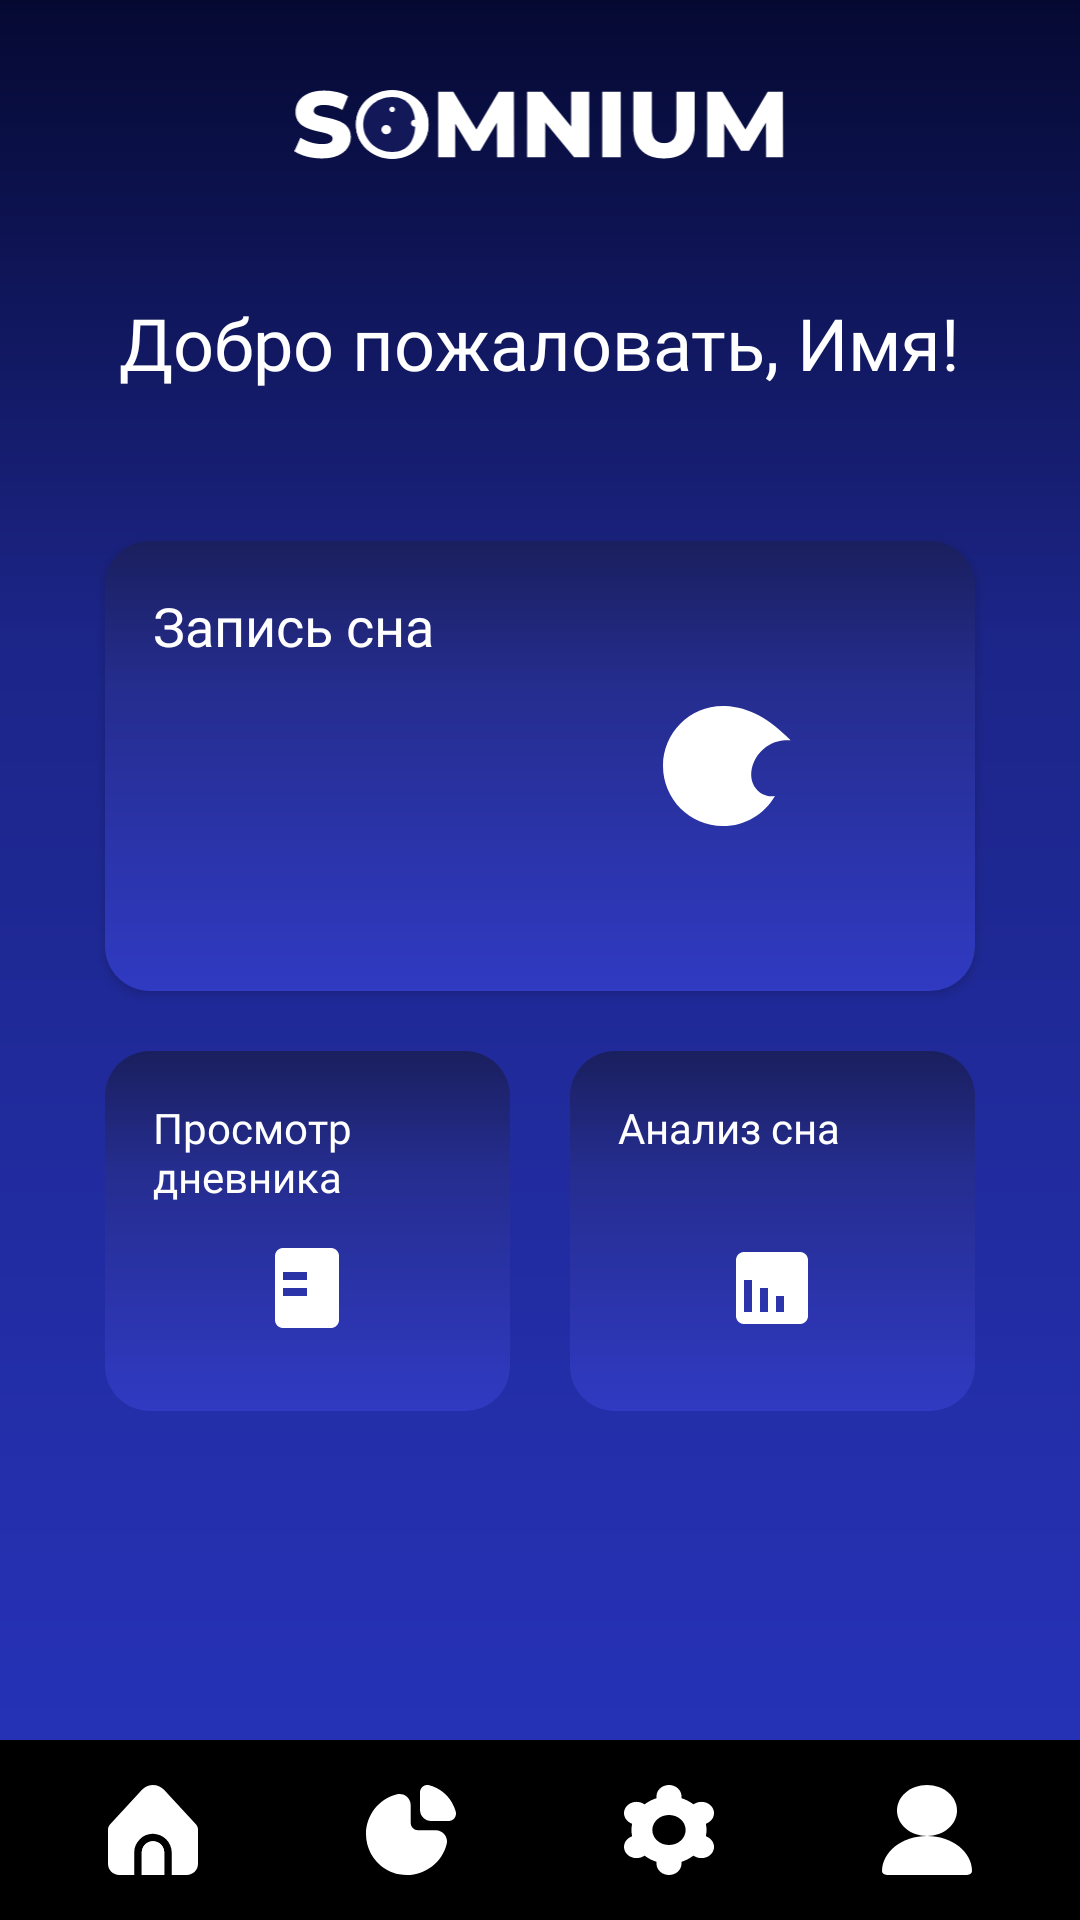

This screen was rendered from an Android layout file. Write that file and the resources it references.
<!-- AndroidManifest.xml: activity theme Theme.Somnium -->
<!-- res/layout/activity_main.xml -->
<?xml version="1.0" encoding="utf-8"?>
<RelativeLayout xmlns:android="http://schemas.android.com/apk/res/android"
    xmlns:app="http://schemas.android.com/apk/res-auto"
    android:layout_width="match_parent"
    android:layout_height="match_parent"
    android:background="@drawable/gradient_background">

    <ImageView
        android:id="@+id/title"
        android:layout_width="wrap_content"
        android:layout_height="wrap_content"
        android:layout_centerHorizontal="true"
        android:layout_marginTop="30dp"
        android:adjustViewBounds="true"
        android:maxWidth="165dp"
        android:src="@drawable/vectormain"/>

    <TextView
        android:id="@+id/welcomeText"
        android:layout_width="wrap_content"
        android:layout_height="wrap_content"
        android:layout_below="@id/title"
        android:layout_centerHorizontal="true"
        android:layout_marginTop="45dp"
        android:fontFamily="@font/montserrat_bold"
        android:text="Добро пожаловать, Имя!"
        android:textColor="#FFFFFF"
        android:textSize="24sp" />

    <Button
        android:id="@+id/recordSleepButton"
        android:layout_width="match_parent"
        android:layout_height="150dp"
        android:layout_below="@id/welcomeText"
        android:layout_marginStart="35dp"
        android:layout_marginTop="50dp"
        android:layout_marginEnd="35dp"
        android:background="@drawable/round_gradient"
        android:drawableEnd="@drawable/ic_sleep_record"
        android:drawablePadding="16dp"
        android:drawableTint="#FFFFFF"
        android:fontFamily="@font/montserrat_bold"
        android:gravity="top|start"
        android:paddingStart="16dp"
        android:paddingTop="16dp"
        android:paddingEnd="60dp"
        android:paddingBottom="16dp"
        android:text="Запись сна"
        android:textAllCaps="false"
        android:textColor="#FFFFFF"
        android:textSize="18sp" />

    <LinearLayout
        android:layout_width="match_parent"
        android:layout_height="wrap_content"
        android:layout_below="@id/recordSleepButton"
        android:layout_marginStart="35dp"
        android:layout_marginTop="20dp"
        android:layout_marginEnd="35dp"
        android:baselineAligned="false"
        android:orientation="horizontal"
        android:weightSum="2">

        <RelativeLayout
            android:id="@+id/viewDiaryButton"
            android:layout_width="0dp"
            android:layout_height="120dp"
            android:layout_weight="1"
            android:layout_marginEnd="10dp"
            android:background="@drawable/round_gradient"
            android:paddingStart="16dp"
            android:paddingTop="16dp"
            android:paddingEnd="16dp"
            android:paddingBottom="15dp">

            <TextView
                android:id="@+id/diaryText"
                android:layout_width="wrap_content"
                android:layout_height="wrap_content"
                android:layout_alignParentStart="true"
                android:layout_alignParentTop="true"
                android:fontFamily="@font/montserrat_bold"
                android:text="Просмотр дневника"
                android:textAllCaps="false"
                android:textColor="#FFFFFF"
                android:textSize="14sp" />

            <ImageView
                android:layout_width="32dp"
                android:layout_height="32dp"
                android:layout_alignParentBottom="true"
                android:layout_centerHorizontal="true"
                android:layout_marginBottom="10dp"
                android:src="@drawable/ic_diary_view"/>
        </RelativeLayout>

        <RelativeLayout
            android:id="@+id/analyzeSleepButton"
            android:layout_width="0dp"
            android:layout_height="120dp"
            android:layout_weight="1"
            android:layout_marginStart="10dp"
            android:background="@drawable/round_gradient"
            android:paddingStart="16dp"
            android:paddingTop="16dp"
            android:paddingEnd="16dp"
            android:paddingBottom="15dp">

            <TextView
                android:id="@+id/analyzeText"
                android:layout_width="wrap_content"
                android:layout_height="wrap_content"
                android:layout_alignParentStart="true"
                android:layout_alignParentTop="true"
                android:fontFamily="@font/montserrat_bold"
                android:text="Анализ сна"
                android:textAllCaps="false"
                android:textColor="#FFFFFF"
                android:textSize="14sp" />

            <ImageView
                android:layout_width="32dp"
                android:layout_height="32dp"
                android:layout_alignParentBottom="true"
                android:layout_centerHorizontal="true"
                android:layout_marginBottom="10dp"
                android:src="@drawable/ic_sleep_analyze"/>
        </RelativeLayout>
    </LinearLayout>

    <LinearLayout
        android:layout_width="match_parent"
        android:layout_height="60dp"
        android:layout_alignParentBottom="true"
        android:background="#000000"
        android:orientation="horizontal"
        android:weightSum="4"
        android:paddingHorizontal="8dp"
        android:layout_gravity="bottom"
        android:id="@+id/bottom_navigation"
        android:fitsSystemWindows="true">

        <FrameLayout
            android:layout_width="0dp"
            android:layout_height="match_parent"
            android:layout_weight="1"
            android:padding="4dp">

            <ImageView
                android:id="@+id/navHome"
                android:layout_width="wrap_content"
                android:layout_height="30dp"
                android:layout_gravity="center"
                android:contentDescription="Главная"
                android:scaleType="centerInside"
                android:src="@drawable/home123"/>
        </FrameLayout>

        <FrameLayout
            android:layout_width="0dp"
            android:layout_height="match_parent"
            android:layout_weight="1"
            android:padding="4dp">

            <ImageView
                android:id="@+id/navAnalyze"
                android:layout_width="30dp"
                android:layout_height="30dp"
                android:layout_gravity="center"
                android:contentDescription="Анализ"
                android:scaleType="centerInside"
                android:src="@drawable/analyze123"/>
        </FrameLayout>

        <FrameLayout
            android:layout_width="0dp"
            android:layout_height="match_parent"
            android:layout_weight="1"
            android:padding="4dp">

            <ImageView
                android:id="@+id/navSettings"
                android:layout_width="30dp"
                android:layout_height="30dp"
                android:layout_gravity="center"
                android:contentDescription="Настройки"
                android:scaleType="centerInside"
                android:src="@drawable/settings123"/>
        </FrameLayout>

        <FrameLayout
            android:layout_width="0dp"
            android:layout_height="match_parent"
            android:layout_weight="1"
            android:padding="4dp">

            <ImageView
                android:id="@+id/navProfile"
                android:layout_width="30dp"
                android:layout_height="30dp"
                android:layout_gravity="center"
                android:contentDescription="Профиль"
                android:scaleType="centerInside"
                android:src="@drawable/profile123"/>
        </FrameLayout>
    </LinearLayout>
</RelativeLayout>
<!-- resources referenced by this layout -->
<resources>
  <!-- drawable gradient_background (drawable) -->
  <?xml version="1.0" encoding="utf-8"?>
  <shape xmlns:android="http://schemas.android.com/apk/res/android">
      <gradient
          android:startColor="#050932"
          android:centerColor="#1C2588"
          android:centerY="0.33"
  
          android:endColor="#2734BE"
          android:angle="30" />
  </shape>
  <!-- drawable ic_diary_view (drawable) -->
  <?xml version="1.0" encoding="utf-8"?>
  <vector xmlns:android="http://schemas.android.com/apk/res/android"
      android:width="24dp"
      android:height="24dp"
      android:viewportWidth="24"
      android:viewportHeight="24"
      android:tint="#FFFFFF">
      <path
          android:fillColor="@android:color/white"
          android:pathData="M18,2H6c-1.1,0 -2,0.9 -2,2v16c0,1.1 0.9,2 2,2h12c1.1,0 2,-0.9 2,-2V4c0,-1.1 -0.9,-2 -2,-2zM12,10H6V8h6v2zm0,4H6v-2h6v2z"/>
  </vector>
  <!-- drawable ic_sleep_analyze (drawable) -->
  <?xml version="1.0" encoding="utf-8"?>
  <vector xmlns:android="http://schemas.android.com/apk/res/android"
      android:width="24dp"
      android:height="24dp"
      android:viewportWidth="24"
      android:viewportHeight="24"
      android:tint="#FFFFFF">
      <path
          android:fillColor="@android:color/white"
          android:pathData="M19,3H5c-1.1,0 -2,0.9 -2,2v14c0,1.1 0.9,2 2,2h14c1.1,0 2,-0.9 2,-2V5c0,-1.1 -0.9,-2 -2,-2zM7,18H5v-8h2v8zm4,0H9v-6h2v6zm4,0h-2v-4h2v4z"/>
  </vector>
  <!-- drawable ic_sleep_record (drawable) -->
  <?xml version="1.0" encoding="utf-8"?>
  <vector xmlns:android="http://schemas.android.com/apk/res/android"
      android:width="48dp"
      android:height="48dp"
      android:viewportWidth="24"
      android:viewportHeight="24"
      android:tint="#FFFFFF">
      <path
          android:fillColor="@android:color/white"
          android:pathData="M12.34,2.02C6.59,1.82 2,6.42 2,12c0,5.52 4.48,10 10,10 3.71,0 6.93,-2.02 8.66,-5.02 -0.7,0.16 -1.42,0.02 -2.03,-0.28 -1.21,-0.63 -1.94,-1.88 -1.93,-3.25 0.03,-2.72 2.16,-5.21 4.94,-5.67 0.42,-0.06 0.85,-0.08 1.28,-0.08 0.12,0 0.23,0.01 0.35,0.01C19.72,4.18 16.44,2.22 12.34,2.02z"/>
  </vector>
  <!-- drawable profile123 (drawable) -->
  <vector xmlns:android="http://schemas.android.com/apk/res/android"
      android:width="30dp"
      android:height="30dp"
      android:viewportWidth="30"
      android:viewportHeight="30">
    <path
        android:pathData="M15,17C20.523,17 25,13.194 25,8.5C25,3.806 20.523,0 15,0C9.477,0 5,3.806 5,8.5C5,13.194 9.477,17 15,17Z"
        android:fillColor="#ffffff"/>
    <path
        android:pathData="M15,17C6.72,17.007 0.009,22.241 0,28.7C0,29.418 0.746,30 1.667,30H28.333C29.254,30 30,29.418 30,28.7C29.991,22.241 23.281,17.007 15,17Z"
        android:fillColor="#ffffff"/>
  </vector>
  <!-- drawable round_gradient (drawable) -->
  <?xml version="1.0" encoding="utf-8"?>
  <shape xmlns:android="http://schemas.android.com/apk/res/android">
      <corners android:radius="15dp" />
      <gradient
          android:startColor="#1A1F5E"
          android:centerColor="#252D8F"
          android:centerY="0.33"
          android:endColor="#303AC2"
          android:angle="30" />
  </shape>
  <style name="Theme.Somnium" parent="Base.Theme.Somnium" />
  <style name="Base.Theme.Somnium" parent="Theme.AppCompat.Light.NoActionBar">
          
          
      </style>
</resources>
